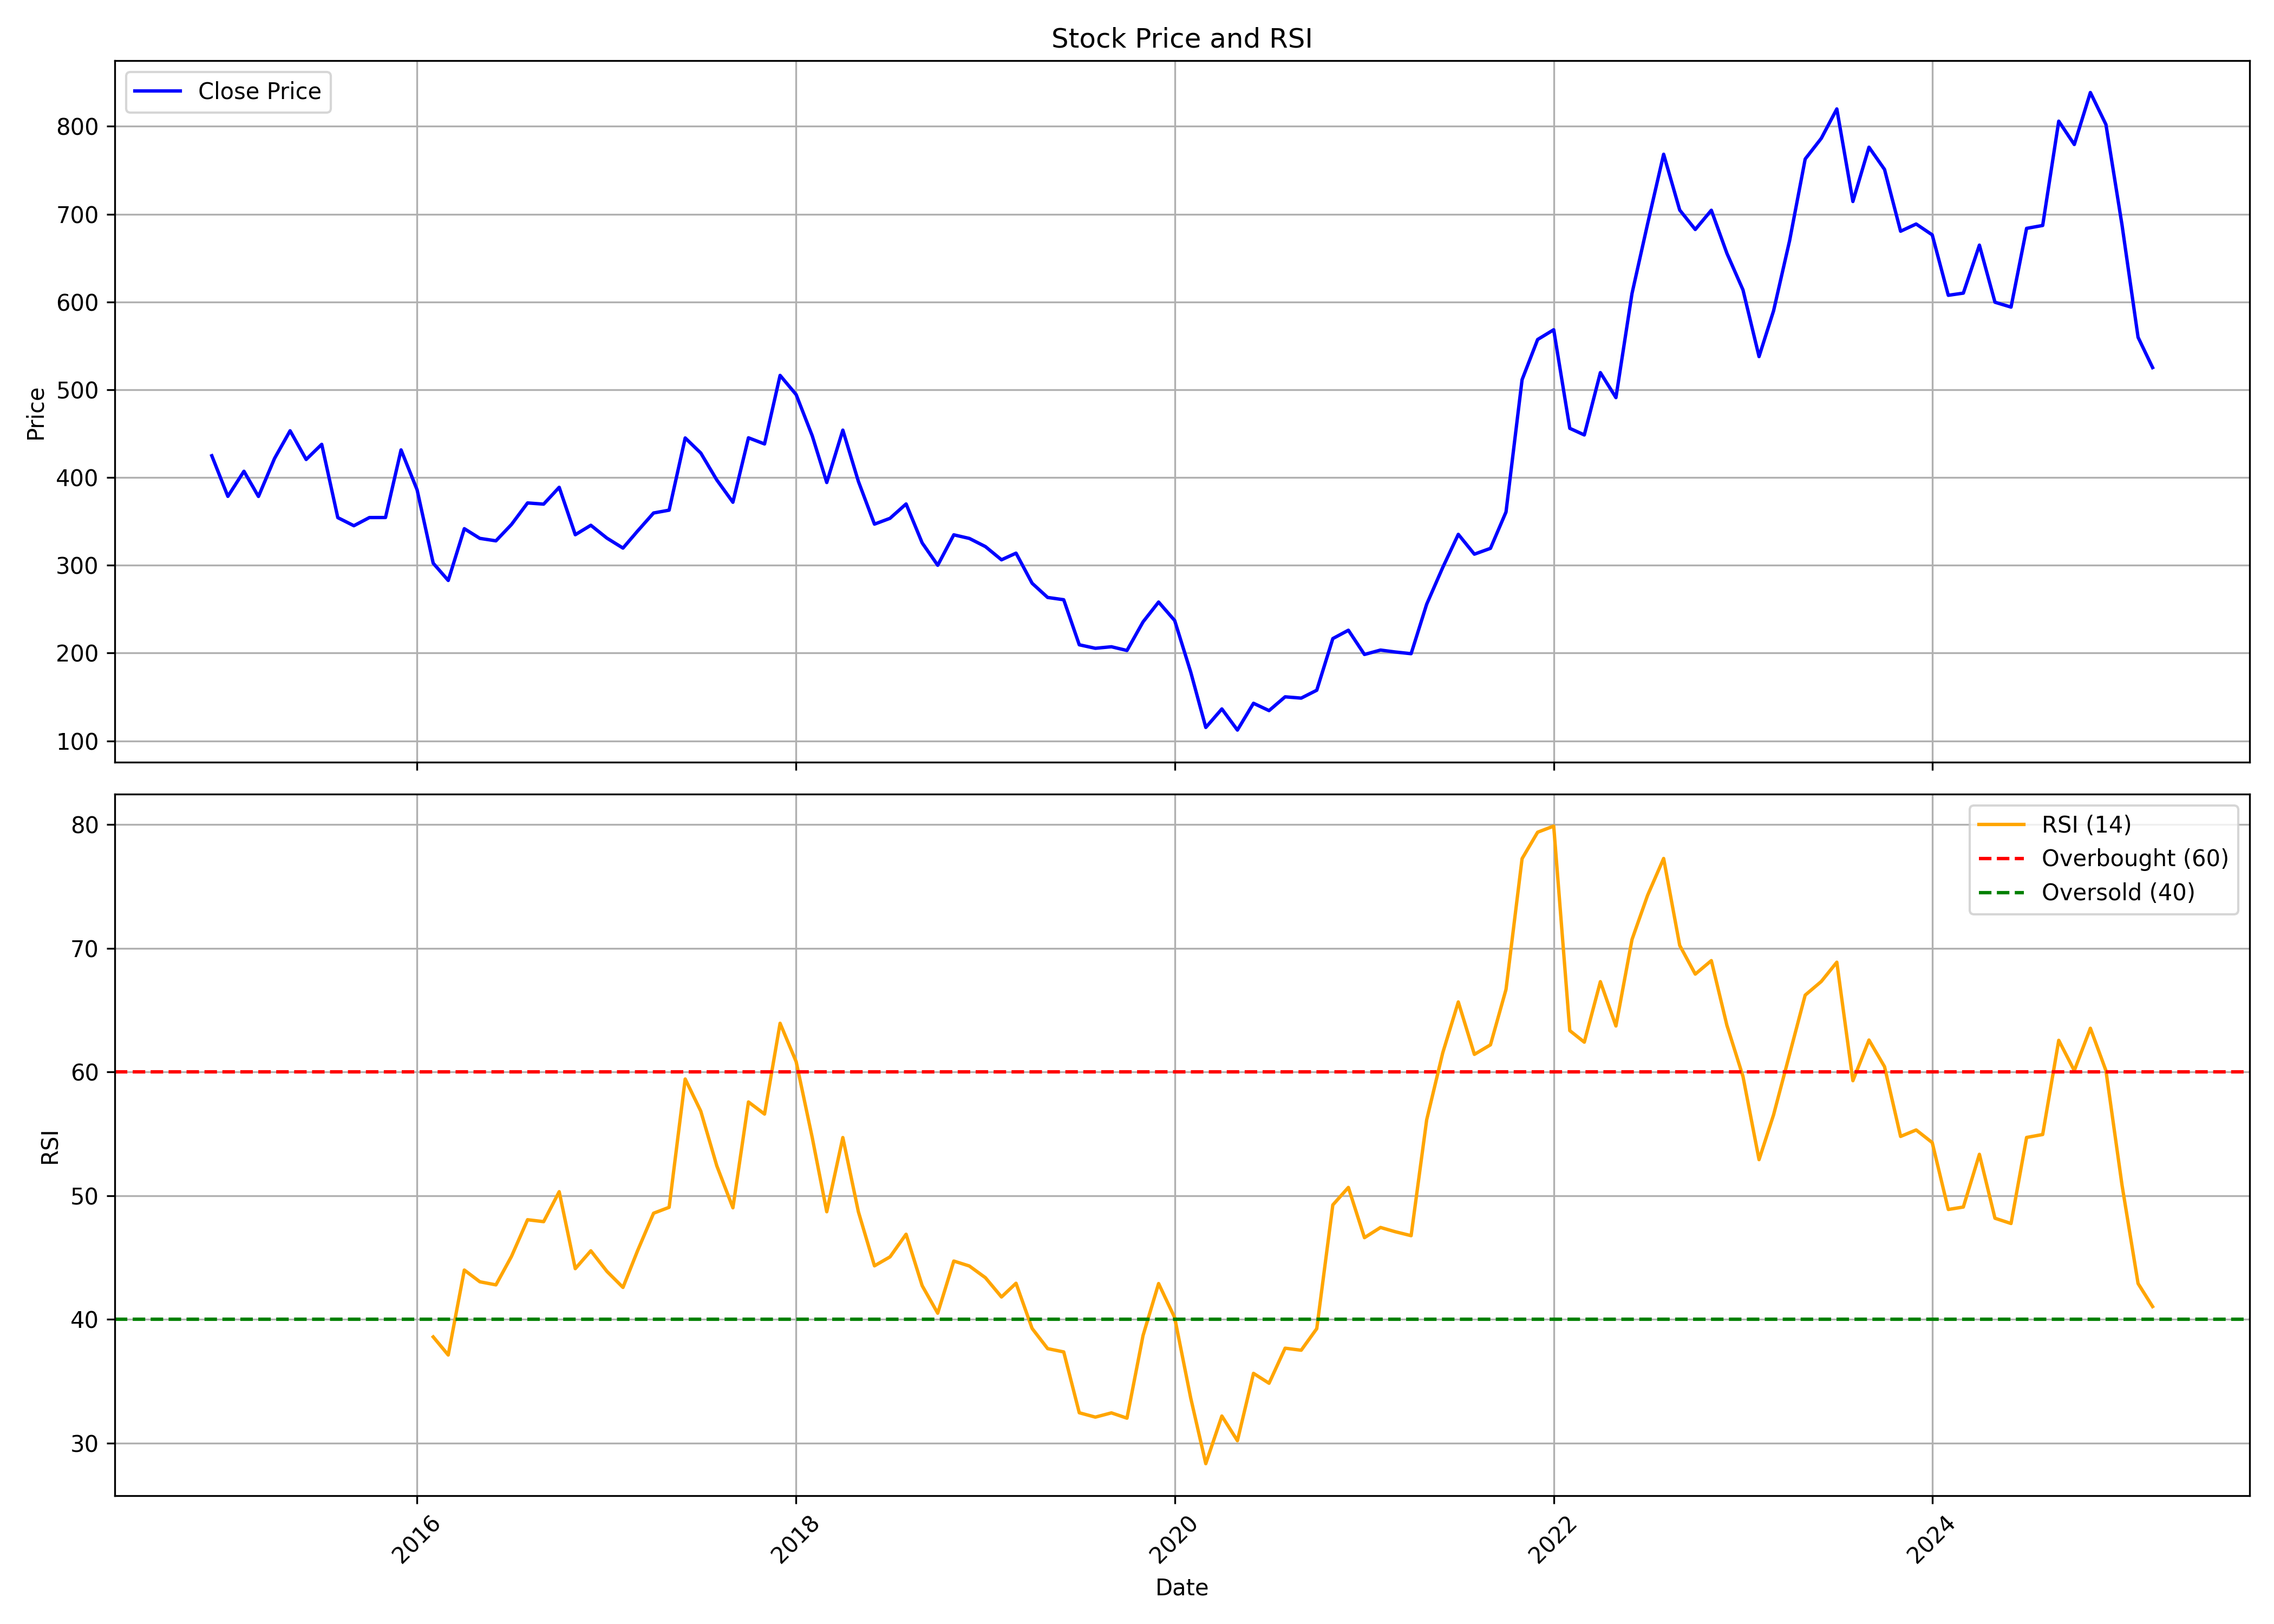

Values plotted in this chart, from the file beside it:
, date, symbol, open, high, low, close, volume, rsi
0, 2014-12-01, MONTECARLO, 460.1, 497.9, 394.7, 424.8, 11407634, 
1, 2015-01-01, MONTECARLO, 421.6, 436.2, 363.3, 378.5, 3553482, 
2, 2015-02-01, MONTECARLO, 378.2, 471.3, 377.1, 407.1, 4472769, 
3, 2015-03-01, MONTECARLO, 414.1, 443.4, 355.6, 378.4, 1288916, 
4, 2015-04-01, MONTECARLO, 378.4, 447.2, 378.4, 421.7, 739185, 
5, 2015-05-01, MONTECARLO, 421.7, 474.3, 418.4, 453.3, 854696, 
6, 2015-06-01, MONTECARLO, 442.4, 460.9, 396.3, 420.6, 399831, 
7, 2015-07-01, MONTECARLO, 419.3, 453, 409.7, 437.8, 344924, 
8, 2015-08-01, MONTECARLO, 442.8, 452.8, 332.8, 354.3, 543682, 
9, 2015-09-01, MONTECARLO, 352.1, 360.1, 333.2, 345.1, 213152, 
10, 2015-10-01, MONTECARLO, 350.8, 357.1, 334.5, 354.4, 167277, 
11, 2015-11-01, MONTECARLO, 352.3, 382.1, 346.6, 354.4, 400423, 
12, 2015-12-01, MONTECARLO, 354.7, 461, 333.2, 431.5, 1421495, 
13, 2016-01-01, MONTECARLO, 438.4, 444.1, 358.7, 385.9, 404205, 
14, 2016-02-01, MONTECARLO, 394.9, 404.6, 301.4, 302.4, 207295, 38.59
15, 2016-03-01, MONTECARLO, 305.4, 321.6, 271.7, 282.7, 192246, 37.13
16, 2016-04-01, MONTECARLO, 285.2, 352.6, 281.3, 341.7, 1243714, 43.99
17, 2016-05-01, MONTECARLO, 342.6, 364.3, 321.9, 330.7, 500603, 43.05
18, 2016-06-01, MONTECARLO, 330.5, 346.2, 312.7, 327.9, 373527, 42.8
19, 2016-07-01, MONTECARLO, 325.7, 370, 324.9, 346.5, 426616, 45.1
20, 2016-08-01, MONTECARLO, 349, 382.8, 345, 371, 383895, 48.06
21, 2016-09-01, MONTECARLO, 375.5, 395.4, 354.6, 369.7, 538674, 47.91
22, 2016-10-01, MONTECARLO, 379, 420.2, 370.7, 388.8, 350276, 50.33
23, 2016-11-01, MONTECARLO, 389.7, 414.4, 309.4, 334.8, 315298, 44.11
24, 2016-12-01, MONTECARLO, 337.6, 360.8, 301.5, 345.6, 507777, 45.55
25, 2017-01-01, MONTECARLO, 341, 354.2, 325.4, 331, 114097, 43.89
26, 2017-02-01, MONTECARLO, 329.9, 343.1, 298.1, 319.6, 168053, 42.59
27, 2017-03-01, MONTECARLO, 319.6, 351.8, 311.4, 338.9, 402647, 45.54
28, 2017-04-01, MONTECARLO, 335.4, 370.2, 321.6, 359.6, 358270, 48.59
29, 2017-05-01, MONTECARLO, 359.6, 407.8, 346.8, 362.8, 992070, 49.06
30, 2017-06-01, MONTECARLO, 361.7, 490.9, 361.7, 445.1, 1381771, 59.43
31, 2017-07-01, MONTECARLO, 445.7, 528.4, 424.4, 427.9, 1502902, 56.84
32, 2017-08-01, MONTECARLO, 430.4, 432.1, 340, 397.2, 491142, 52.41
33, 2017-09-01, MONTECARLO, 400.7, 434.2, 368.4, 371.8, 357898, 49.03
34, 2017-10-01, MONTECARLO, 379.5, 469.1, 379.5, 445.3, 552952, 57.58
35, 2017-11-01, MONTECARLO, 449.6, 469.6, 390.2, 438.2, 1033230, 56.6
36, 2017-12-01, MONTECARLO, 442.6, 529.2, 433, 516.3, 1185076, 63.94
37, 2018-01-01, MONTECARLO, 519.5, 558.2, 470.9, 494.4, 1358838, 60.83
38, 2018-02-01, MONTECARLO, 496.5, 502.5, 398.8, 447.5, 487919, 54.7
39, 2018-03-01, MONTECARLO, 453.2, 453.2, 380.9, 394.3, 405168, 48.71
40, 2018-04-01, MONTECARLO, 399.3, 480.4, 397.2, 454, 439603, 54.7
41, 2018-05-01, MONTECARLO, 454, 461.6, 393, 395.6, 481195, 48.7
42, 2018-06-01, MONTECARLO, 396, 411.1, 338.8, 346.9, 146900, 44.34
43, 2018-07-01, MONTECARLO, 347, 374.1, 320.9, 353.5, 181869, 45.06
44, 2018-08-01, MONTECARLO, 347.2, 381.4, 347.2, 369.9, 461522, 46.89
45, 2018-09-01, MONTECARLO, 373, 377.5, 323.4, 325.5, 274798, 42.73
46, 2018-10-01, MONTECARLO, 345.1, 350.2, 282.8, 300, 400853, 40.51
47, 2018-11-01, MONTECARLO, 300.1, 340.3, 293.2, 334.7, 1754031, 44.72
48, 2018-12-01, MONTECARLO, 332.9, 336, 320.9, 330.6, 676885, 44.32
49, 2019-01-01, MONTECARLO, 331.2, 335.4, 314, 321.3, 313142, 43.38
50, 2019-02-01, MONTECARLO, 320.9, 342.5, 293.1, 306.3, 1019985, 41.82
51, 2019-03-01, MONTECARLO, 304.8, 327.7, 304.8, 313.8, 330632, 42.93
52, 2019-04-01, MONTECARLO, 314.5, 317.5, 272.5, 279.6, 691867, 39.28
53, 2019-05-01, MONTECARLO, 279.6, 281.9, 253.8, 263.4, 515188, 37.64
54, 2019-06-01, MONTECARLO, 266.1, 276, 255.1, 260.8, 190446, 37.38
55, 2019-07-01, MONTECARLO, 257.8, 269.3, 203.4, 209.5, 258344, 32.46
56, 2019-08-01, MONTECARLO, 209.5, 235.7, 196.2, 205.5, 183810, 32.11
57, 2019-09-01, MONTECARLO, 205.5, 243.4, 198.2, 207.2, 147066, 32.45
58, 2019-10-01, MONTECARLO, 211, 216, 186.8, 203, 200615, 32.02
59, 2019-11-01, MONTECARLO, 203.2, 253.8, 200.6, 235.5, 375115, 38.71
... 64 more rows
